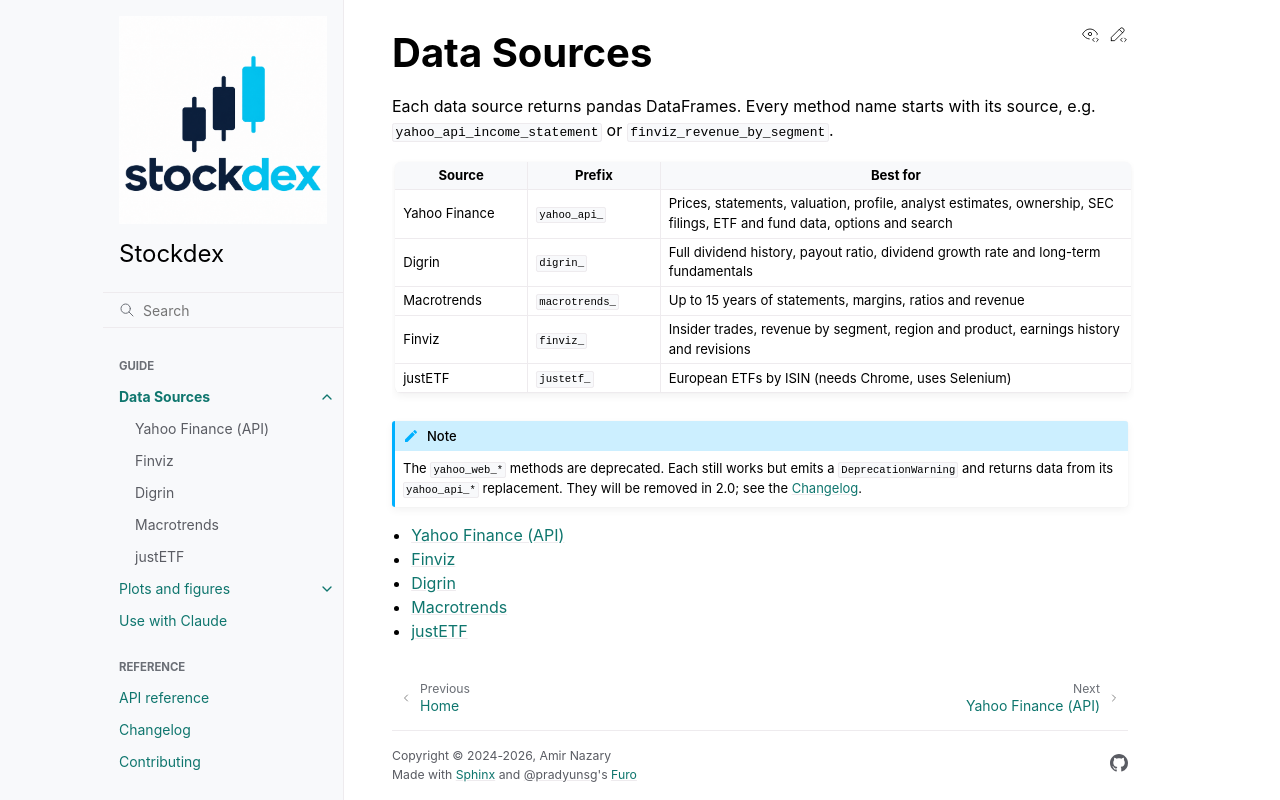

repository: ahnazary/stockdex · page: docs/data_sources.html · generator: sphinx

Data Sources
============

Each data source returns pandas DataFrames. Every method name starts with
its source, e.g. ``yahoo_api_income_statement`` or ``finviz_revenue_by_segment``.

.. list-table::
   :header-rows: 1
   :widths: 18 18 64

   * - Source
     - Prefix
     - Best for
   * - Yahoo Finance
     - ``yahoo_api_``
     - Prices, statements, valuation, profile, analyst estimates, ownership,
       SEC filings, ETF and fund data, options and search
   * - Digrin
     - ``digrin_``
     - Full dividend history, payout ratio, dividend growth rate and
       long-term fundamentals
   * - Macrotrends
     - ``macrotrends_``
     - Up to 15 years of statements, margins, ratios and revenue
   * - Finviz
     - ``finviz_``
     - Insider trades, revenue by segment, region and product, earnings
       history and revisions
   * - justETF
     - ``justetf_``
     - European ETFs by ISIN (needs Chrome, uses Selenium)

.. note::
   The ``yahoo_web_*`` methods are deprecated. Each still works but emits a
   ``DeprecationWarning`` and returns data from its ``yahoo_api_*``
   replacement. They will be removed in 2.0; see the :doc:`changelog`.

.. toctree::
   :maxdepth: 1

   readme_files/raw_dataframes/yahoo_api_doc
   readme_files/raw_dataframes/finviz_doc
   readme_files/raw_dataframes/digrin_doc
   readme_files/raw_dataframes/macrotrends_doc
   readme_files/raw_dataframes/justetf_doc
